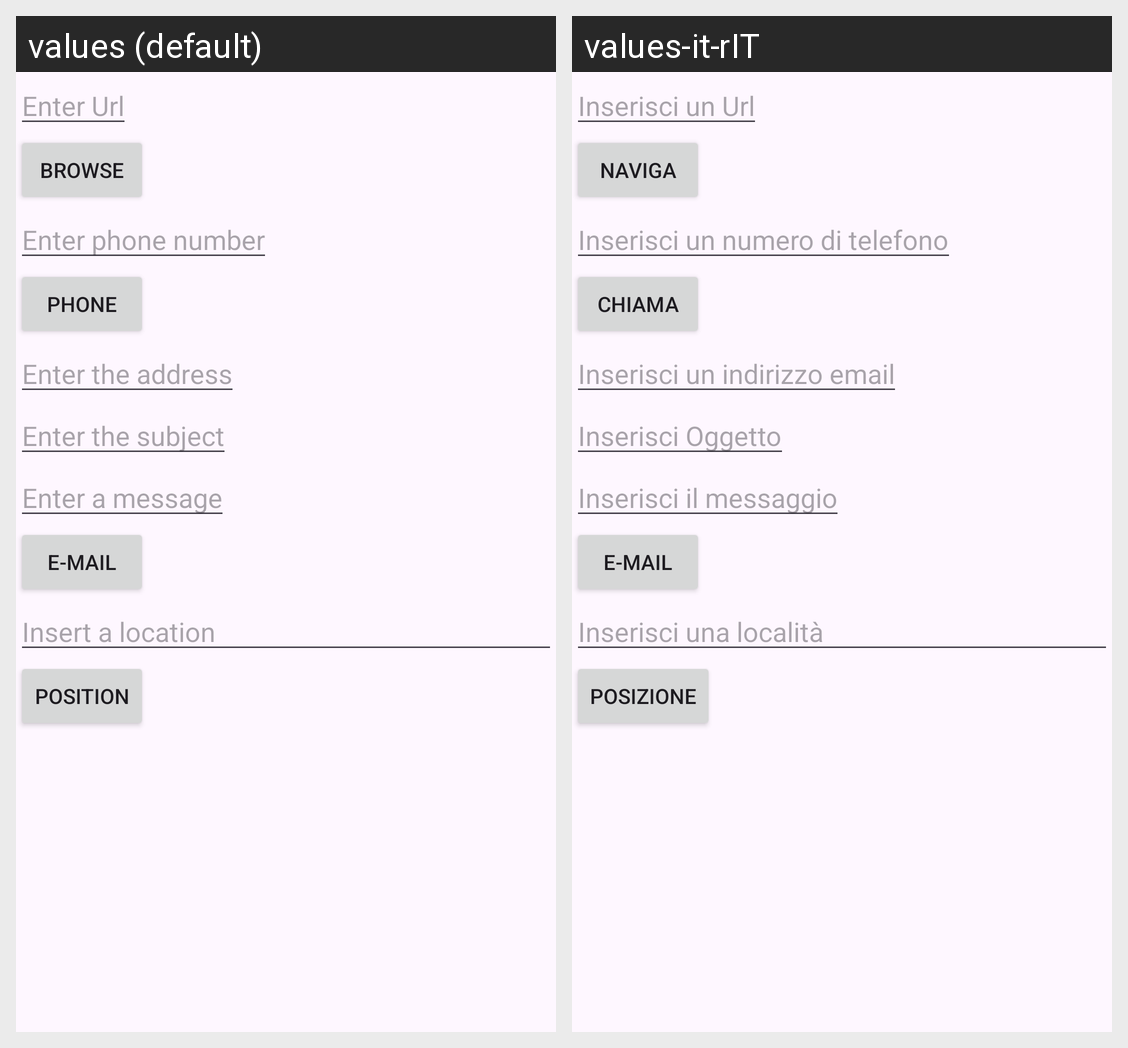

Strings drawn on this Android screen and how each of the app's shown locales translates them:
Android screen res/layout/activity_office_utils.xml rendered under 2 locales, left to right: values (default), values-it-rIT. Device: Nexus 5 (rendered at 1080×1920; each locale shown at half size, 540×960, under a caption strip naming it); theme Theme.MySwTlc.
Strings drawn on this screen, with the default value and each locale's value (text and hints the layout hard-codes, and strings that could not be matched under every locale, appear in the picture but are not listed):

url_hint
  values: Enter Url
  values-it-rIT: Inserisci un Url

browse_button
  values: Browse
  values-it-rIT: Naviga

phone_hint
  values: Enter phone number
  values-it-rIT: Inserisci un numero di telefono

phone_button
  values: Phone
  values-it-rIT: Chiama

email_to_hint
  values: Enter the address
  values-it-rIT: Inserisci un indirizzo email

email_subject_hint
  values: Enter the subject
  values-it-rIT: Inserisci Oggetto

email_text_hint
  values: Enter a message
  values-it-rIT: Inserisci il messaggio

email_button
  values: E-mail
  values-it-rIT: E-mail

location_hint
  values: Insert a location
  values-it-rIT: Inserisci una località

map_button
  values: Position
  values-it-rIT: Posizione
